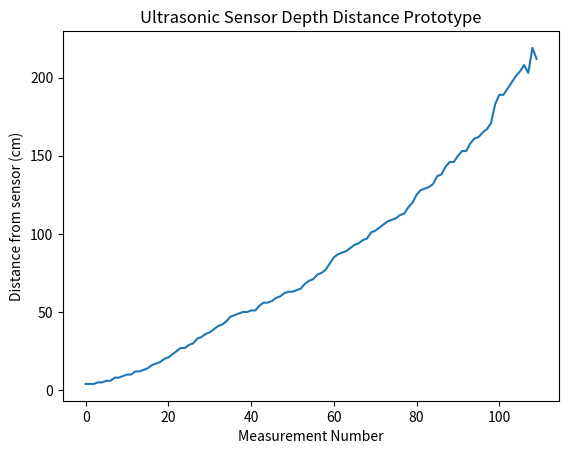

Write the Python code that produced this figure.
import matplotlib.pyplot as plt

distanceMeasurements =[4,4,4,5,5,6,6,8,8,9,10,10,12,12,13,14,16,17,18,20,21,23,25,27,27,29,30,33,34,36,37,39,41,42,44,47,48,49,50,50,51,51,54,56,56,57,59,60,62,63,63,64,65,68,70,71,74,75,77,81,85,87,88,89,91,93,94,96,97,101,102,104,106,108,109,110,112,113,117,120,125,128,129,130,132,137,138,143,146,146,150,153,153,158,161,162,165,167,171,183,189,189,193,197,201,204,208,203,219,212]
plt.xlabel("Measurement Number")
plt.ylabel("Distance from sensor (cm)")
plt.title("Ultrasonic Sensor Depth Distance Prototype")
plt.plot(distanceMeasurements)
plt.show()